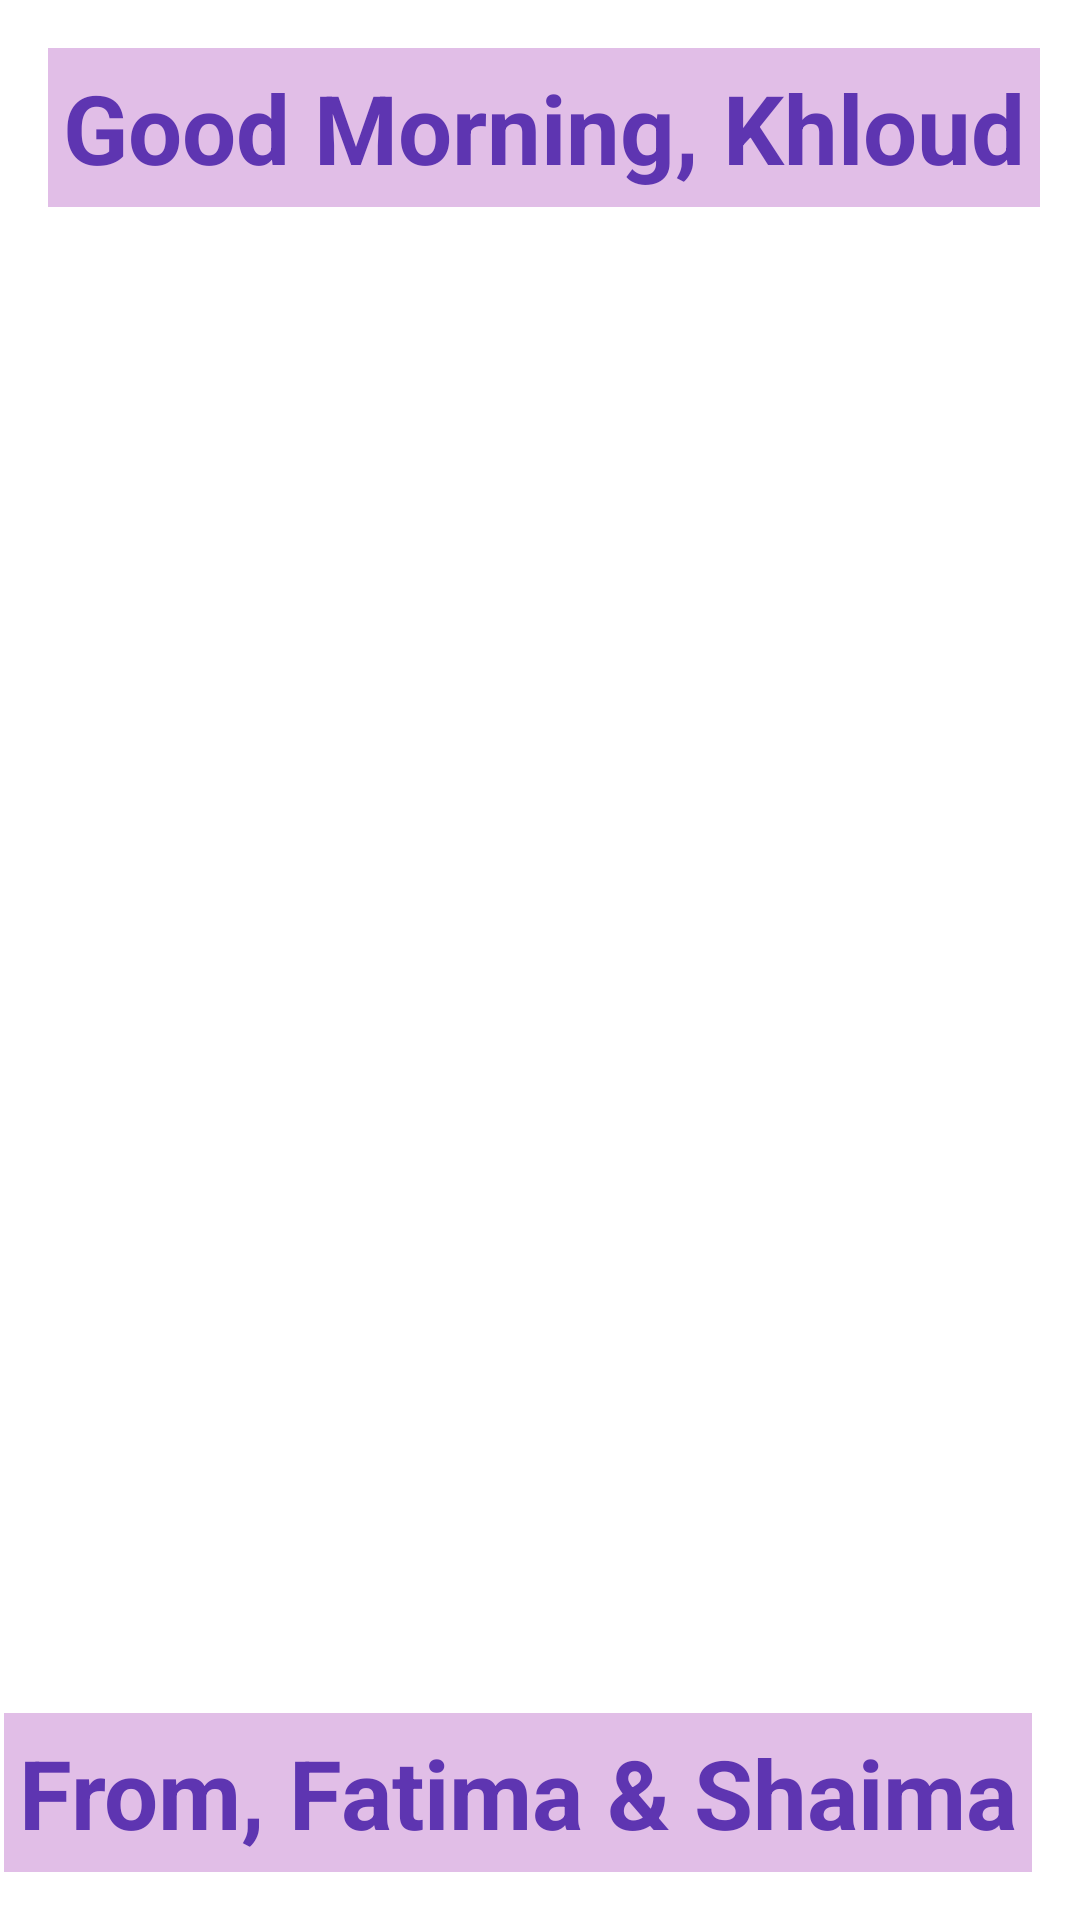

The Android layout XML behind this screen, and the referenced resources:
<!-- AndroidManifest.xml: application theme Theme.InvitationApp -->
<!-- res/layout/activity_main.xml -->
<?xml version="1.0" encoding="utf-8"?>
<RelativeLayout
    xmlns:android="http://schemas.android.com/apk/res/android"
    xmlns:app="http://schemas.android.com/apk/res-auto"
    xmlns:tools="http://schemas.android.com/tools"
    android:layout_width="match_parent"
    android:layout_height="match_parent"
    android:orientation="vertical"
    tools:context=".MainActivity">


    <ImageView
        android:layout_width="match_parent"
        android:layout_height="match_parent"
        android:scaleType="centerCrop"
        android:src="@drawable/penguin" />

    <TextView
        style="@style/title_style"
        android:layout_alignParentStart="true"
        android:layout_alignParentTop="true"
        android:layout_marginStart="16dp"
        android:layout_marginTop="16dp"
        android:text="@string/good_morning_message" />

    <TextView
        style="@style/title_style"
        android:layout_alignParentEnd="true"
        android:layout_alignParentBottom="true"
        android:layout_marginEnd="16dp"
        android:layout_marginBottom="16dp"
        android:text="@string/from_message" />

</RelativeLayout>
<!-- resources referenced by this layout -->
<resources>
  <string name="from_message">From, Fatima &amp; Shaima</string>
  <string name="good_morning_message">Good Morning, Khloud</string>
  <style name="title_style">
          <item name="android:layout_width">wrap_content</item>
          <item name="android:layout_height">wrap_content</item>
          <item name="android:background">@color/pink</item>
          <item name="android:padding">5dp</item>
          <item name="android:textColor">#5E35B1</item>
          <item name="android:textSize">32sp</item>
          <item name="android:textStyle">bold</item>
          <item name="fontFamily">@font/lily_script_one</item>
      </style>
  <style name="Theme.InvitationApp" parent="Theme.MaterialComponents.DayNight.DarkActionBar">
          
          <item name="colorPrimary">@color/purple_500</item>
          <item name="colorPrimaryVariant">@color/purple_700</item>
          <item name="colorOnPrimary">@color/white</item>
          
          <item name="colorSecondary">@color/teal_200</item>
          <item name="colorSecondaryVariant">@color/teal_700</item>
          <item name="colorOnSecondary">@color/black</item>
          
          <item name="android:statusBarColor" tools:targetApi="l">?attr/colorPrimaryVariant</item>
          
      </style>
  <color name="pink">#E1BEE7</color>
  <color name="purple_500">#FF6200EE</color>
  <color name="purple_700">#FF3700B3</color>
  <color name="white">#FFFFFFFF</color>
  <color name="teal_200">#FF03DAC5</color>
  <color name="teal_700">#FF018786</color>
  <color name="black">#FF000000</color>
</resources>
